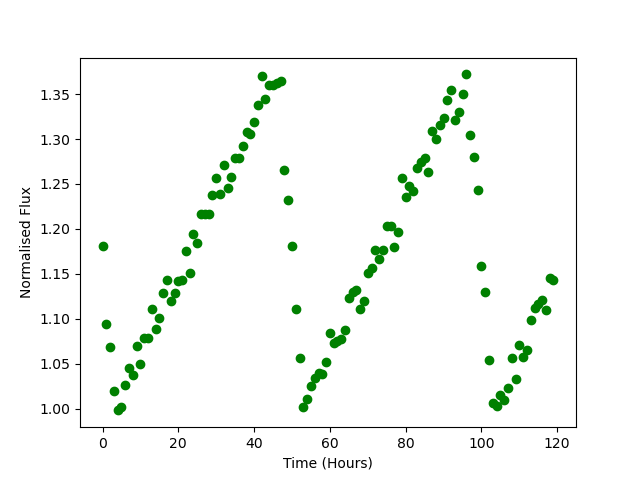

Data behind this chart, as committed beside it:
Time, Flux
0.0, 1.181
1.0, 1.094
2.0, 1.069
3.0, 1.02
4.0, 0.998
5.0, 1.001
6.0, 1.026
7.0, 1.045
8.0, 1.037
9.0, 1.07
10.0, 1.049
11.0, 1.079
12.0, 1.078
13.0, 1.111
14.0, 1.088
15.0, 1.101
16.0, 1.129
17.0, 1.143
18.0, 1.12
19.0, 1.129
20.0, 1.142
21.0, 1.143
22.0, 1.176
23.0, 1.151
24.0, 1.194
25.0, 1.184
26.0, 1.217
27.0, 1.217
28.0, 1.216
29.0, 1.238
30.0, 1.256
31.0, 1.239
32.0, 1.271
33.0, 1.245
34.0, 1.258
35.0, 1.279
36.0, 1.279
37.0, 1.293
38.0, 1.308
39.0, 1.305
40.0, 1.319
41.0, 1.337
42.0, 1.37
43.0, 1.345
44.0, 1.36
45.0, 1.36
46.0, 1.362
47.0, 1.365
48.0, 1.266
49.0, 1.232
50.0, 1.181
51.0, 1.11
52.0, 1.057
53.0, 1.002
54.0, 1.011
55.0, 1.025
56.0, 1.034
57.0, 1.04
58.0, 1.038
59.0, 1.052
... 60 more rows
